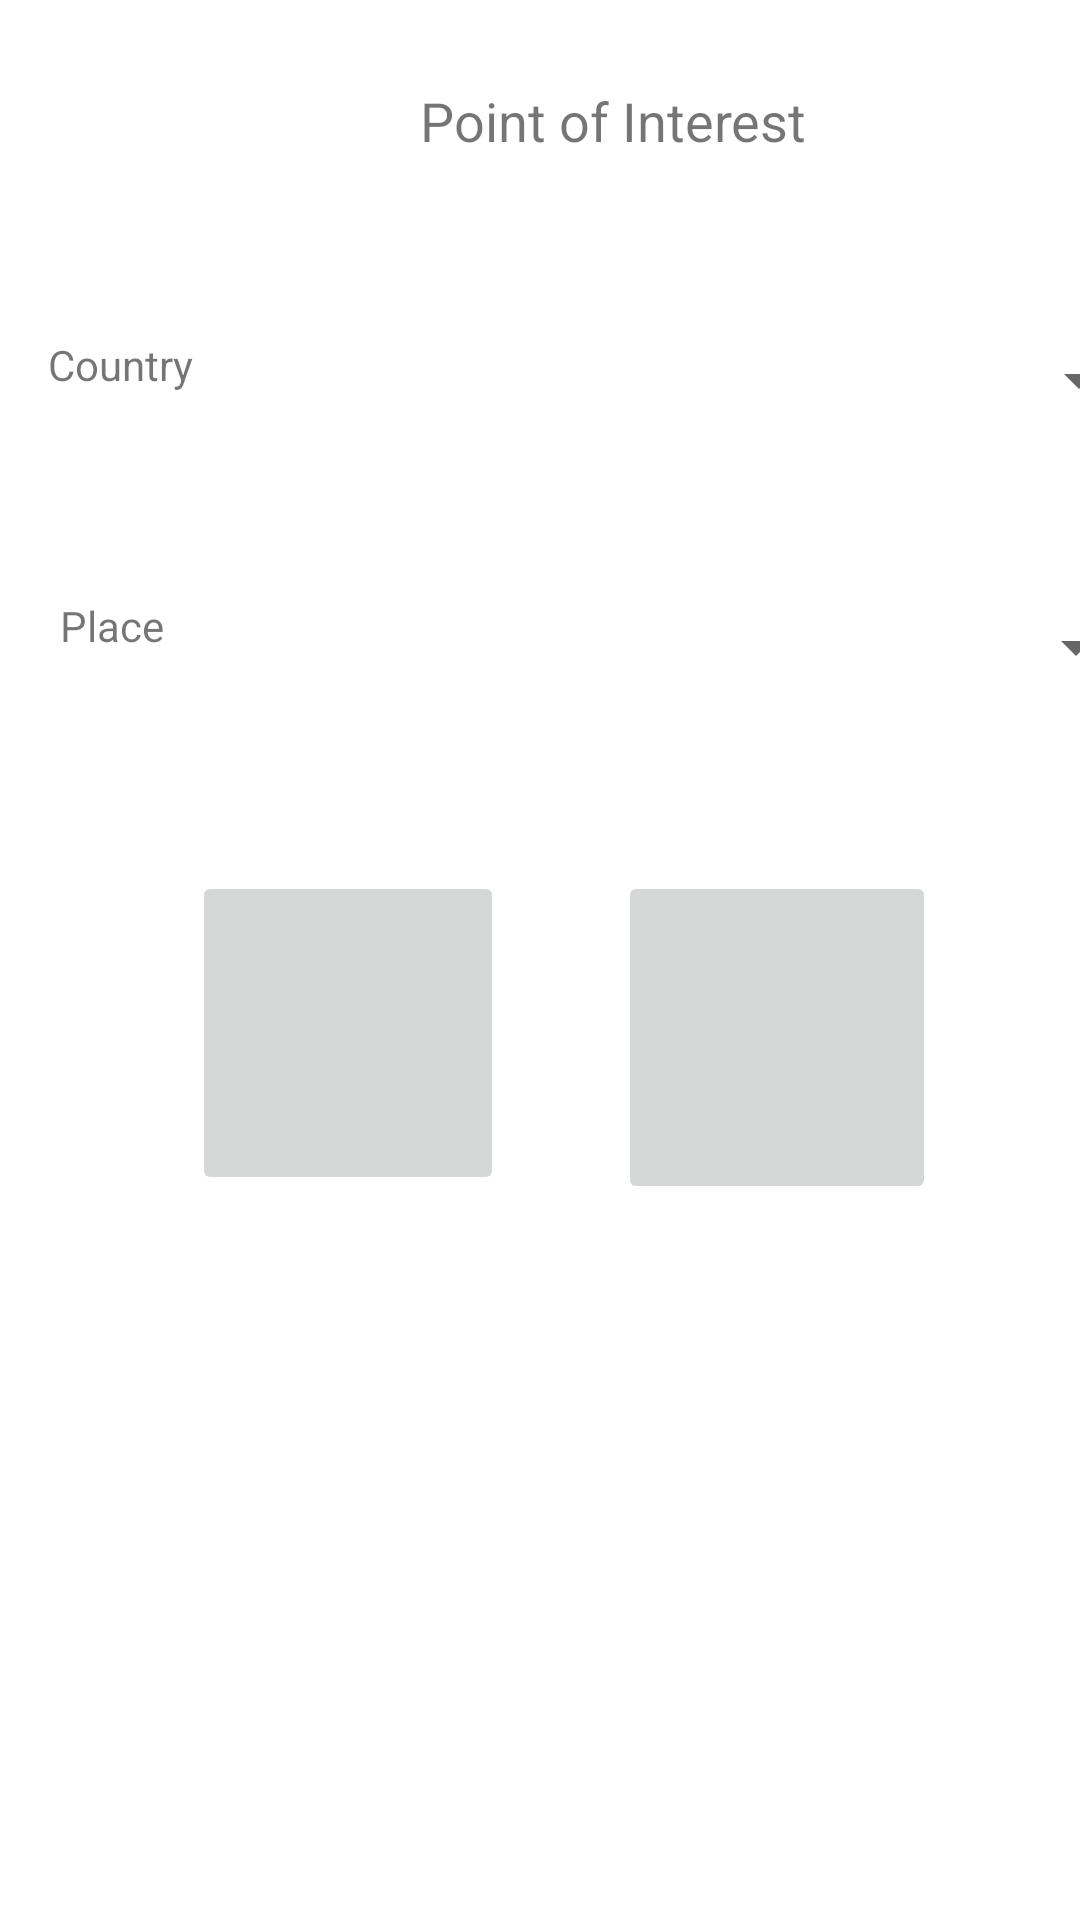

This screen was rendered from an Android layout file. Write that file and the resources it references.
<!-- AndroidManifest.xml: application theme Theme.Practice_Points_Interest -->
<!-- res/layout/activity_main.xml -->
<?xml version="1.0" encoding="utf-8"?>
<androidx.constraintlayout.widget.ConstraintLayout xmlns:android="http://schemas.android.com/apk/res/android"
    xmlns:app="http://schemas.android.com/apk/res-auto"
    xmlns:tools="http://schemas.android.com/tools"
    android:layout_width="match_parent"
    android:layout_height="match_parent"
    tools:context=".MainActivity">

    <TextView
        android:id="@+id/textView3"
        android:layout_width="wrap_content"
        android:layout_height="wrap_content"
        android:layout_marginLeft="140dp"
        android:layout_marginTop="28dp"
        android:text="Point of Interest"
        android:textSize="18sp"
        app:layout_constraintLeft_toLeftOf="parent"
        app:layout_constraintTop_toTopOf="parent" />

    <TextView
        android:id="@+id/textView"
        android:layout_width="wrap_content"
        android:layout_height="wrap_content"
        android:layout_marginStart="16dp"
        android:layout_marginLeft="16dp"
        android:layout_marginTop="112dp"
        android:text="Country"
        app:layout_constraintStart_toStartOf="parent"
        app:layout_constraintTop_toTopOf="parent" />

    <Spinner
        android:id="@+id/placeSpinner"
        android:layout_width="300dp"
        android:layout_height="37dp"
        android:layout_marginStart="28dp"
        android:layout_marginLeft="28dp"
        android:layout_marginTop="52dp"
        app:layout_constraintStart_toEndOf="@+id/textView2"
        app:layout_constraintTop_toBottomOf="@+id/countrySpinner" />

    <TextView
        android:id="@+id/textView2"
        android:layout_width="wrap_content"
        android:layout_height="wrap_content"
        android:layout_marginStart="20dp"
        android:layout_marginLeft="20dp"
        android:layout_marginTop="68dp"
        android:text="Place"
        app:layout_constraintStart_toStartOf="parent"
        app:layout_constraintTop_toBottomOf="@+id/textView" />

    <ImageButton
        android:id="@+id/imageButton2"
        android:layout_width="106dp"
        android:layout_height="111dp"
        android:layout_marginStart="20dp"
        android:layout_marginLeft="20dp"
        android:layout_marginTop="56dp"
        android:layout_marginEnd="39dp"
        android:layout_marginRight="39dp"
        app:layout_constraintEnd_toEndOf="parent"
        app:layout_constraintHorizontal_bias="0.662"
        app:layout_constraintStart_toEndOf="@+id/imageButton1"
        app:layout_constraintTop_toBottomOf="@+id/placeSpinner"
        tools:srcCompat="@tools:sample/avatars" />

    <ImageButton
        android:id="@+id/imageButton1"
        android:layout_width="104dp"
        android:layout_height="108dp"
        android:layout_marginStart="64dp"
        android:layout_marginLeft="64dp"
        android:layout_marginTop="56dp"
        app:layout_constraintStart_toStartOf="parent"
        app:layout_constraintTop_toBottomOf="@+id/placeSpinner"
        tools:srcCompat="@tools:sample/avatars" />

    <Spinner
        android:id="@+id/countrySpinner"
        android:layout_width="299dp"
        android:layout_height="37dp"
        android:layout_marginStart="20dp"
        android:layout_marginLeft="20dp"
        android:layout_marginTop="56dp"
        app:layout_constraintStart_toEndOf="@+id/textView"
        app:layout_constraintTop_toBottomOf="@+id/textView3" />

</androidx.constraintlayout.widget.ConstraintLayout>
<!-- resources referenced by this layout -->
<resources>
  <style name="Theme.Practice_Points_Interest" parent="Theme.MaterialComponents.DayNight.DarkActionBar">
          
          <item name="colorPrimary">@color/purple_500</item>
          <item name="colorPrimaryVariant">@color/purple_700</item>
          <item name="colorOnPrimary">@color/white</item>
          
          <item name="colorSecondary">@color/teal_200</item>
          <item name="colorSecondaryVariant">@color/teal_700</item>
          <item name="colorOnSecondary">@color/black</item>
          
          <item name="android:statusBarColor" tools:targetApi="l">?attr/colorPrimaryVariant</item>
          
      </style>
  <!-- not gathered from this repository: default colours our renderer supplied (Android Studio template values) -->
  <color name="purple_500">#FF6200EE</color>
  <color name="purple_700">#FF3700B3</color>
  <color name="teal_200">#FF03DAC5</color>
  <color name="teal_700">#FF018786</color>
  <color name="black">#FF000000</color>
  <color name="white">#FFFFFFFF</color>
</resources>
